Run: headless pygame with SDL's dummy video driver; simulated clock (each Clock.tick advances the game by its frame time, no real sleeping); random seed 0; keys injected as events and as key.get_pressed() state; mouse plan: one left click at the window centre at the start of phase 2, then a move to the lower-right quarter at the start of phase 3.
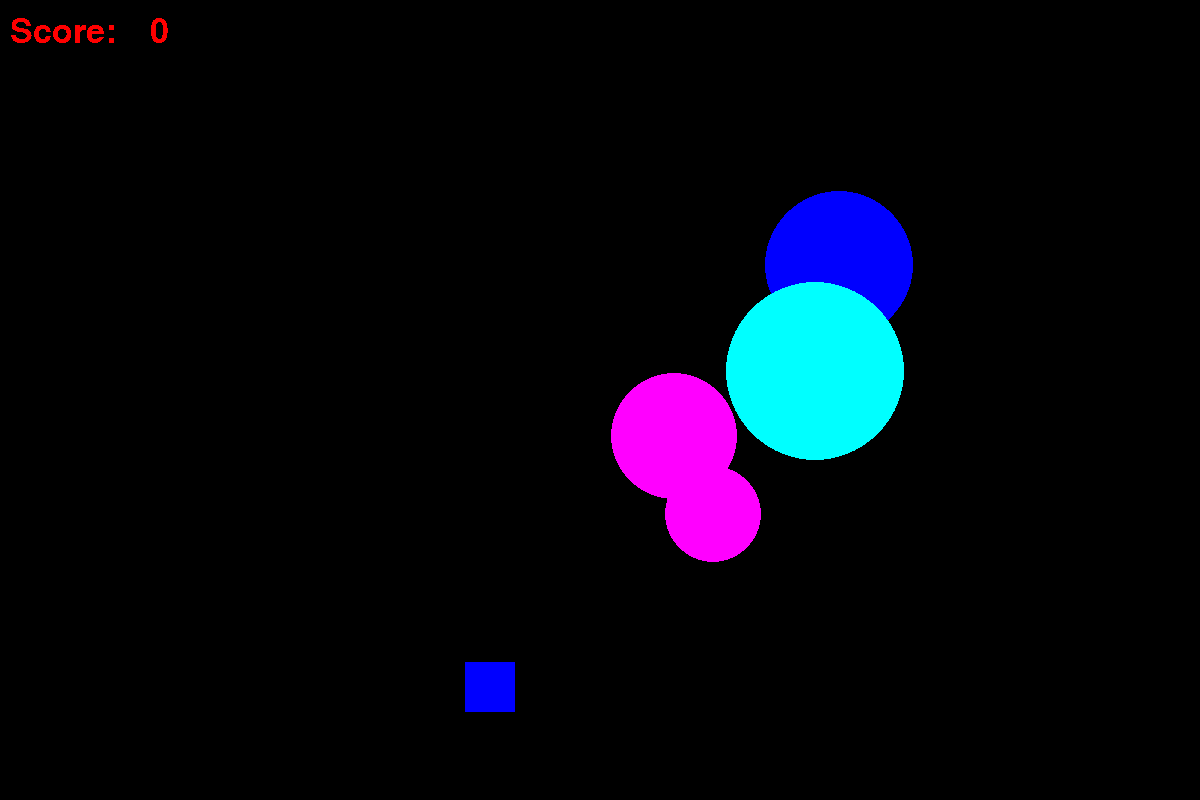
Frame 1 of 4 · flips 1–60 · no input
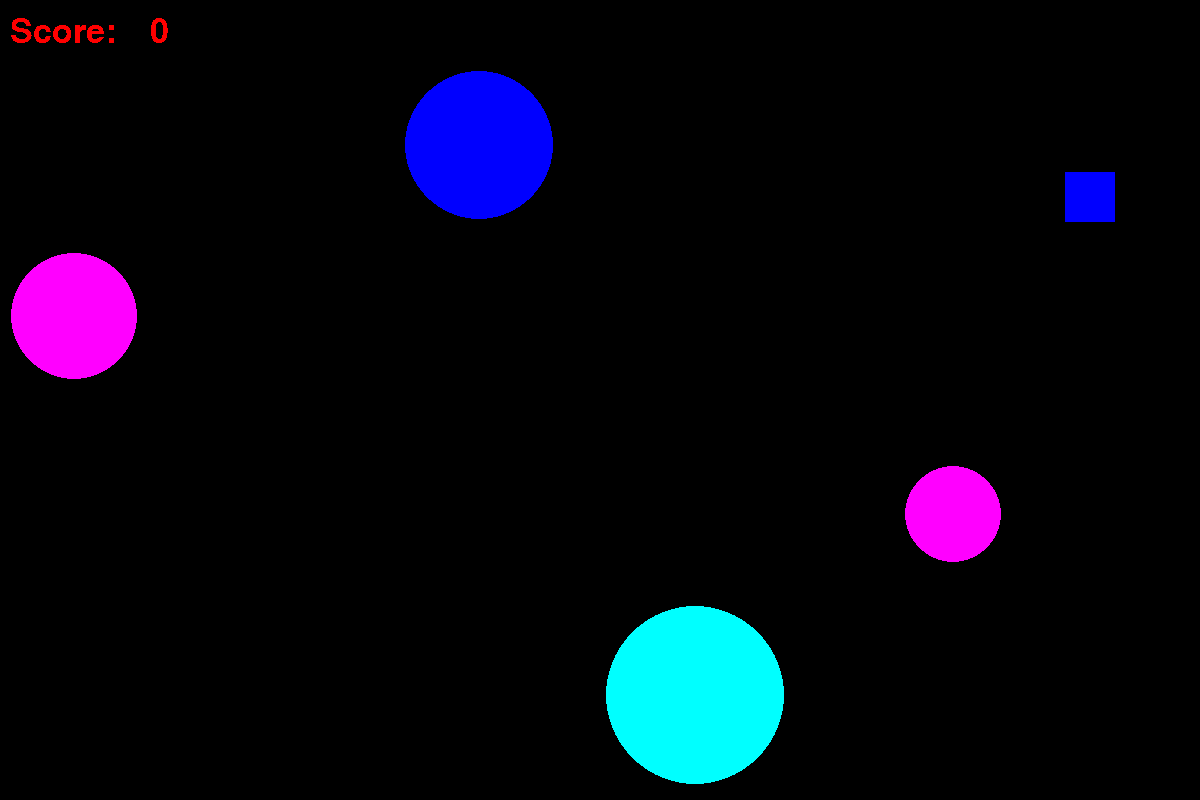
Frame 2 of 4 · flips 61–180 · clicked the window centre · tapped SPACE, RETURN · held RIGHT (→), D
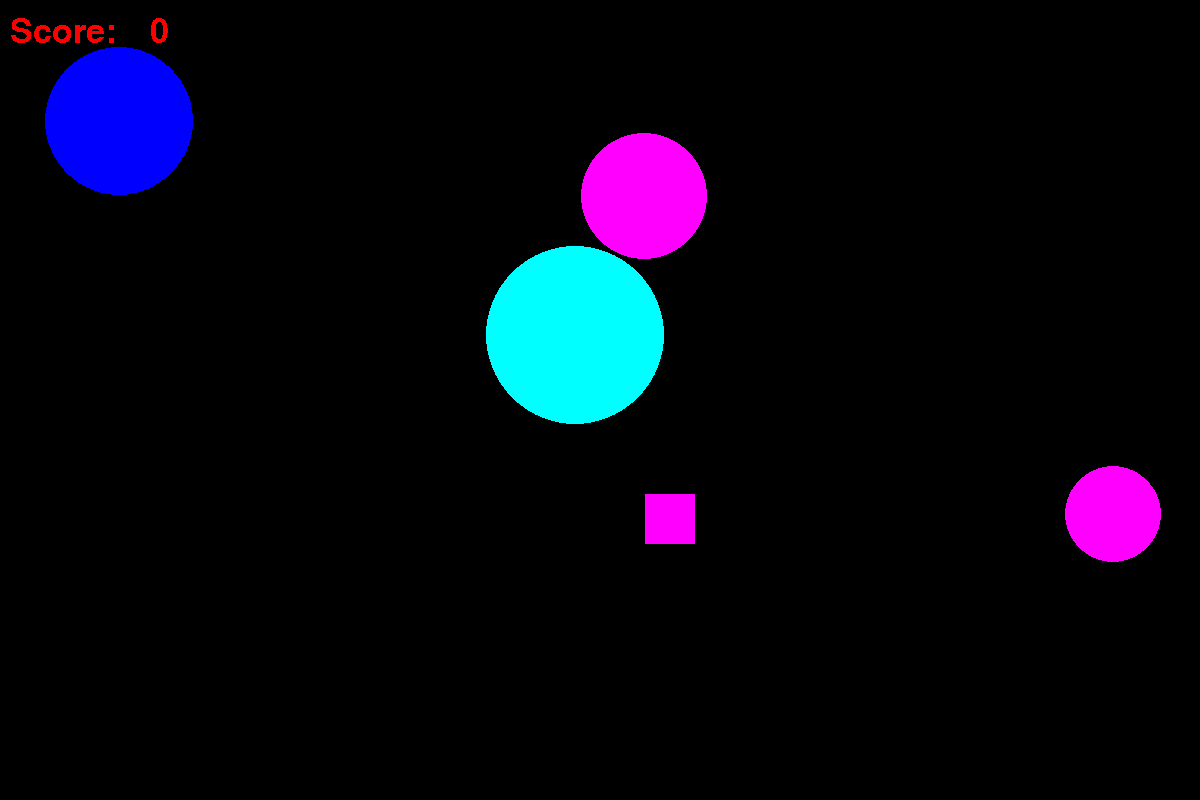
Frame 3 of 4 · flips 181–300 · moved the mouse to the lower-right quarter · held DOWN (↓), S
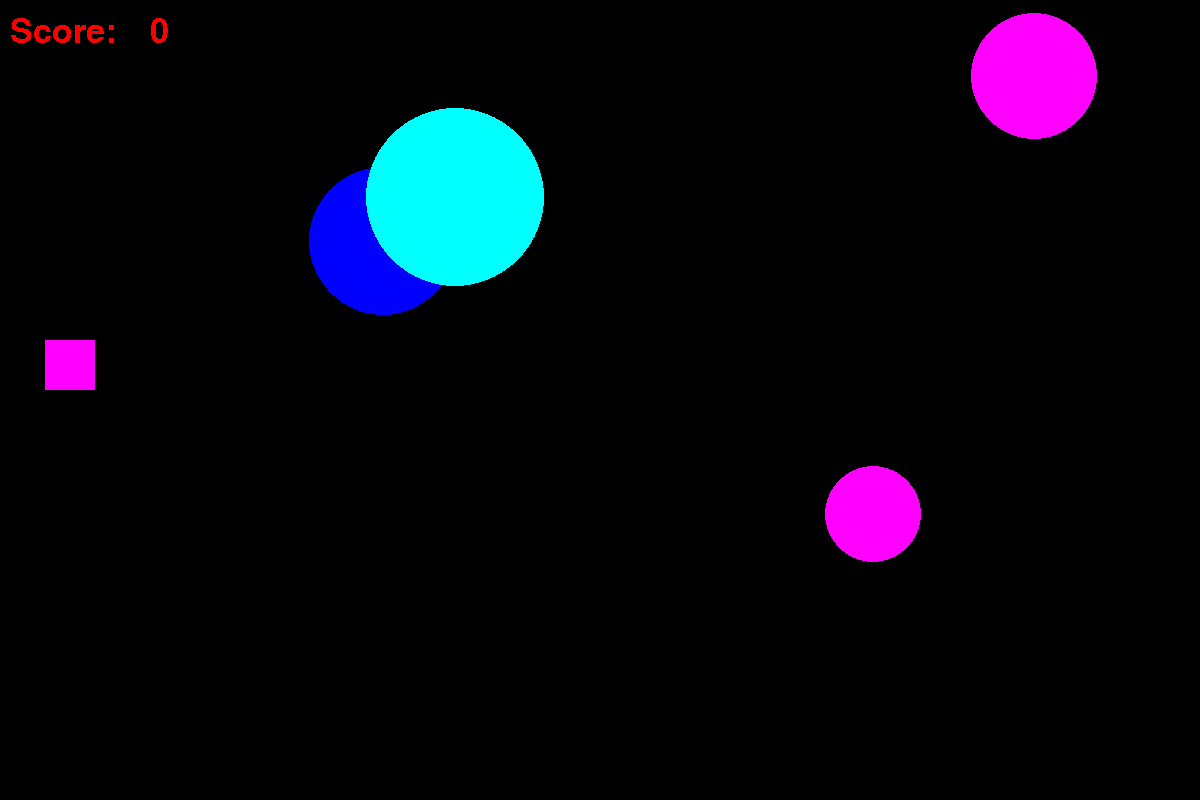
Frame 4 of 4 · flips 301–420 · held LEFT (←), A, UP (↑), W

The pygame program that drew these frames:

import pygame 
from pygame.draw import *
from random import randint
pygame.init()

FPS = 30
screen = pygame.display.set_mode((1200, 800))

RED = (255, 0, 0)
BLUE = (0, 0, 255)
YELLOW = (255, 255, 0)
GREEN = (0, 255, 0)
MAGENTA = (255, 0, 255)
CYAN = (0, 255, 255)
BLACK = (0, 0, 0)
COLORS = [RED, BLUE, YELLOW, GREEN, MAGENTA, CYAN]
j = 0
''' number figure '''
score = 0
number_circle = 4
g = 0
i = 0 
score_super = 0

'''def Start():
    ''' '''rect(screen, black, x, y, widtch, hieght)
    (x, y, fontSize) = (500, 350, 50)
    myFont = pygame.font.SysFont("None", fontSize)
    fontImage = myFont.render("Start ", 0, "RED", "BLACK")
    screen.blit(fontImage, (x,y))

def run_game():
    game = True
    while game:
        for event in pygame.event.get():
            if event.type == pygame.MOUSEBUTTONDOWN:
                a = event.pos[0]
                b = event.pos[1]
                if a > x and a < x + 100 and a > y and a < y + 50:
                    game = False'''
                

def new_ball():
    '''рисует новый шарик '''
    x = randint(100, 1100)
    y = randint(100, 800)
    r = randint(10, 100)
    v_x = randint(-5,5)
    v_y = randint(-5,5)
    color = COLORS[randint(0, 5)]
    circle(screen, color, (x, y), r)
    return x, y, r, color, v_x, v_y

def super_figure():
    '''рисует бонусную фигуру в виде квдрата'''
    x_1 = randint(100, 950)
    y_1 = randint(100, 700)
    v_x1 = randint(-10, 10)
    v_y1 = randint(-10, 10)
    color1 = COLORS[randint(0,5)]
    '''rect(screen, color1, (x_1, y_1, 50, 50))'''
    return x_1, y_1, v_x1, v_y1, color1
    
'''run_game()
Start()'''

pygame.display.update()
clock = pygame.time.Clock()
finished = False

A = [number_circle for j in range(4)]
while j < 4:
    x, y, r , c, v_x, v_y = new_ball()
    A[j] = [x, y, r, c, v_x, v_y]
    j += 1


super_figure()



number_super_figure = 100
B = [number_super_figure for i in range(100)]
while i < 100:
    x_1, y_1, v_x1, v_y1, color1 = super_figure()
    B[i] = [x_1, y_1, v_x1, v_y1, color1, 50, 50]
    i += 1


while not finished:
    clock.tick(FPS)
    for event in pygame.event.get():
        if event.type == pygame.QUIT:
            finished = True
        elif event.type == pygame.MOUSEBUTTONDOWN:
            print('Click!')
            print(event.pos)
            a = event.pos[0]
            b = event.pos[1]
            for j in range(4):
                if (a - A[j][0]) ** 2 + (b - A[j][1]) **2 < A[j][2] ** 2:
                    score += 1
                    ver = randint(0,5)
                    if ver <= 5 :
                        x, y, r, c, v_x, v_y = new_ball()
                        A[j] = [x, y, r, c, v_x, v_y]
                    if ver > 3:
                        g += 1
                        x_1, y_1, v_x1, v_y1, color1 = super_figure()
                        B[g] = [x_1, y_1, v_x1, v_y1, color1, 50, 50]
            for h in range(g + 1):
                if a > B[h][0] and a < B[h][0] + 50 and b > B[h][1] and b < B[h][1] + 50:
                    score_super += 5
                    ver = randint(0,5)
                    if ver > 3:
                        x_1, y_1, v_x1, v_y1, color1 = super_figure()
                        B[h] = [x_1, y_1, v_x1, v_y1, color1, 50, 50]
                    if ver <= 3:
                        B[h] = [0, 0, v_x1, v_y1, color1, 0, 0]
                    h += 1
                    
                    
    screen.fill(BLACK)
    
         
    (x1, y1, x2, fontSize) = (10, 15, 150, 50)
    myFont = pygame.font.SysFont("None", fontSize)
    fontImage = myFont.render("Score: ", 0, "RED", "BLACK")
    Score = str(score + score_super)
    fontImage_score = myFont.render(Score, 0, "RED", "BLACK")
    screen.blit(fontImage, (x1,y1))
    screen.blit(fontImage_score, (x2,y1))

    j = 0
    while j < 4:
        circle(screen, A[j][3], (A[j][0], A[j][1]), A[j][2])
        if A[j][0] - A[j][2] < 0:
            A[j][4] = -1 * A[j][4]
        if A[j][0] + A[j][2] > 1200:         
            A[j][4] = -1 * A[j][4]
        if A[j][1] - A[j][2] < 0:
            A[j][5] = -1 * A[j][5]
        if A[j][1] + A[j][2] > 800:
            A[j][5] = -1 * A[j][5]
        A[j][0] += A[j][4]
        A[j][1] += A[j][5]
        j += 1

    h = 0
    while h < g+1:
        B[h][4] = COLORS[randint(0, 5)]
        rect(screen, B[h][4], (B[h][0], B[h][1], B[h][5], B[h][6]))
        if B[h][0] < 0:
            B[h][2] = -1 * B[h][2]
        if B[h][0] + 50 > 1200:
            B[h][2] = -1 * B[h][2]
        if B[h][1] < 0:
            B[h][3] = -1 * B[h][3]
        if B[h][1] + 50 > 800:
            B[h][3] = -1 * B[h][3]
        B[h][0] += B[h][2]
        B[h][1] += B[h][3]
        h += 1
        
         
    pygame.display.update()


pygame.quit()
